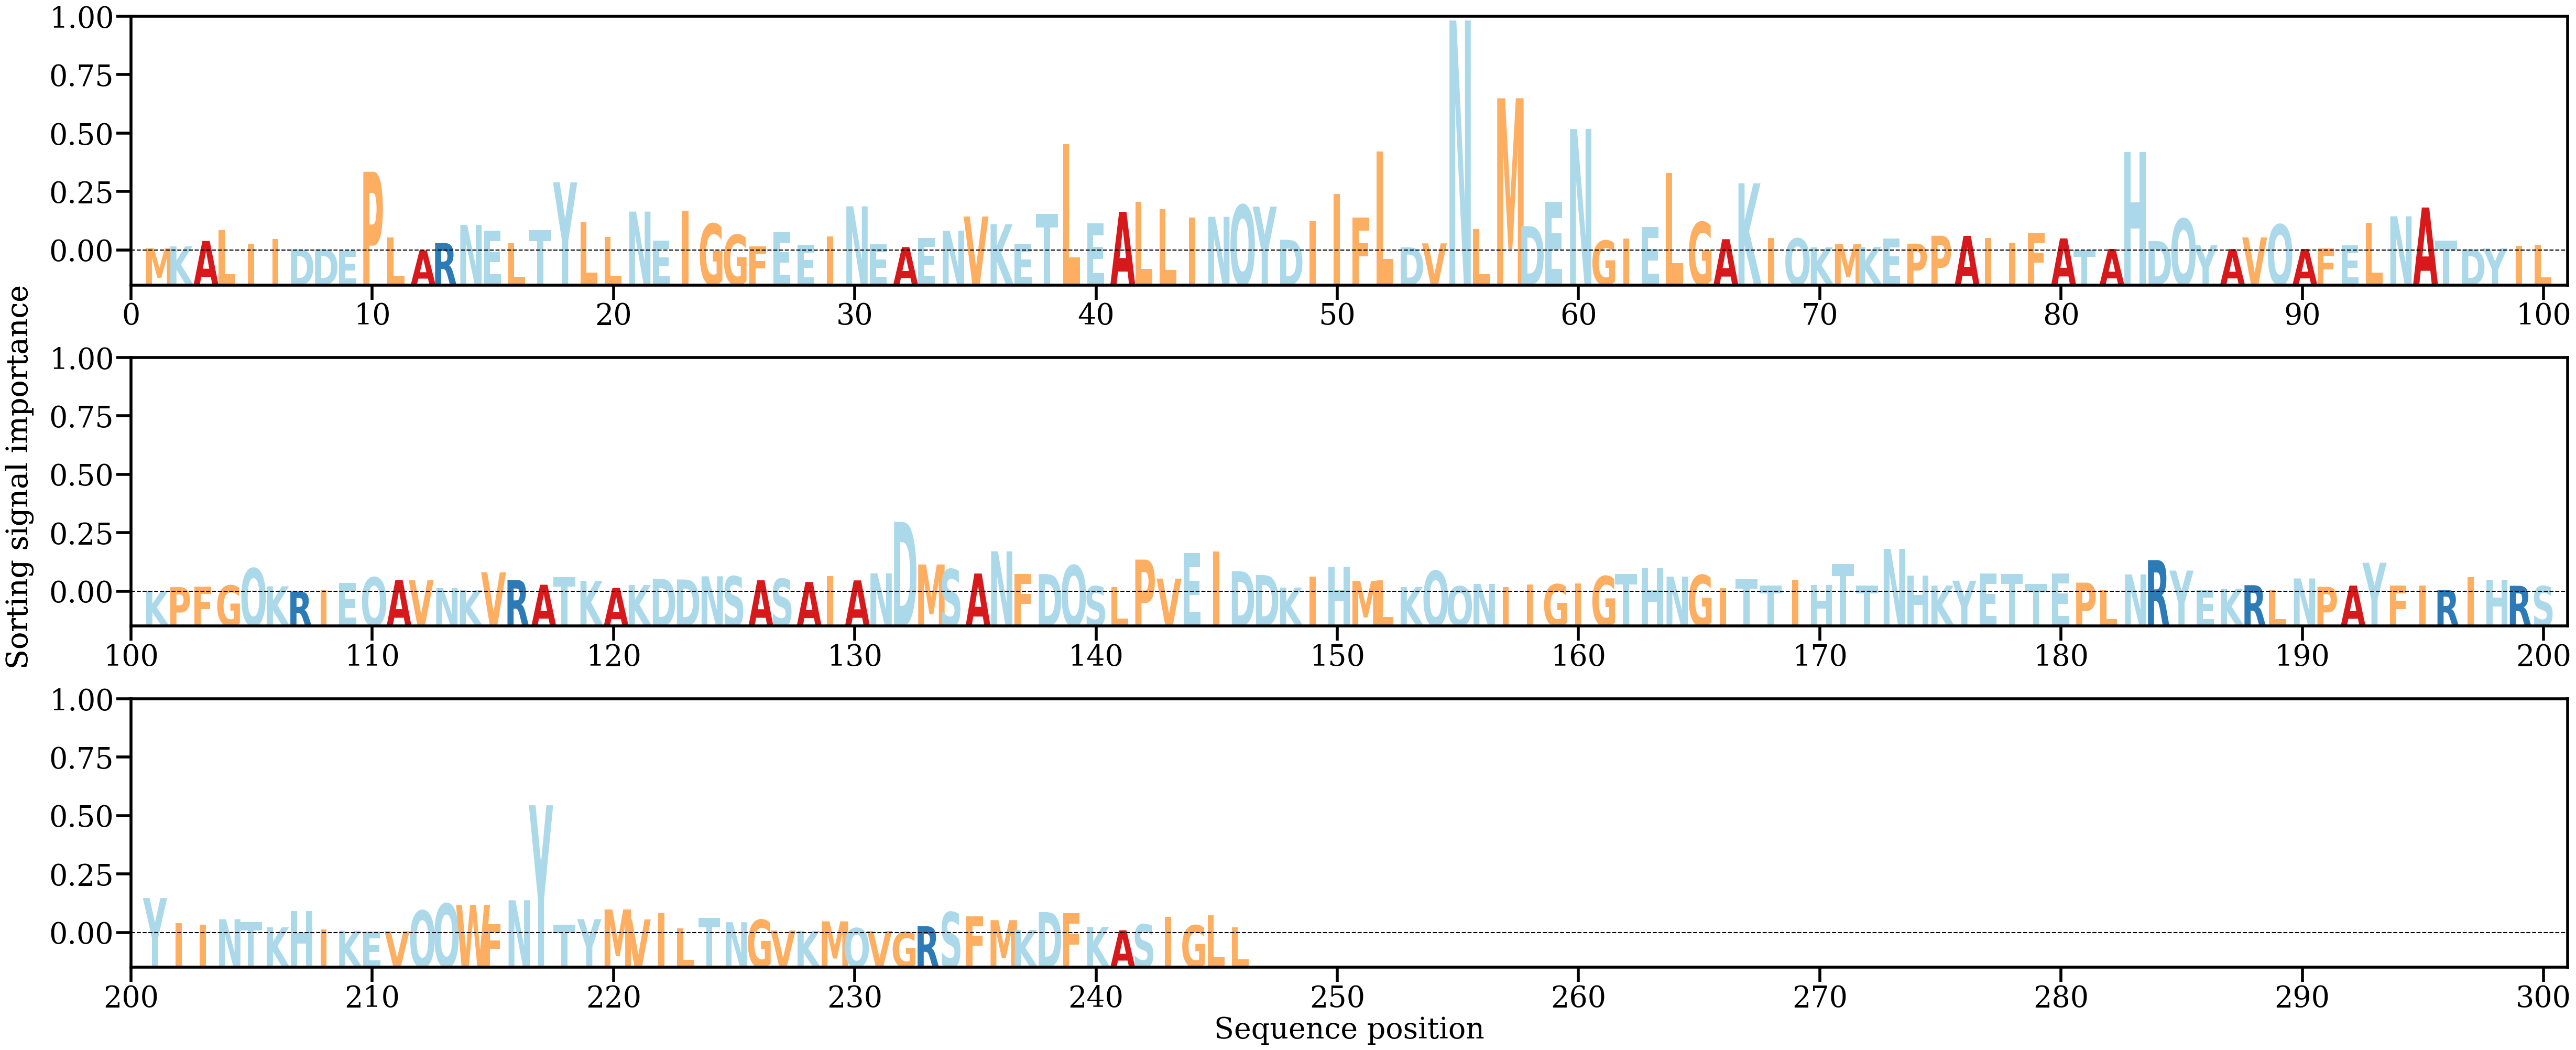

Data behind this chart, as committed beside it:
AA, Alpha
M, [0.00048289]
K, [0.00090554]
A, [0.00205713]
L, [0.00433659]
I, [0.0014404]
I, [0.00248324]
D, [0.00028783]
D, [0.00030458]
E, [4.7183672e-05]
P, [0.01675877]
L, [0.00283575]
A, [3.883492e-05]
R, [0.0016127]
N, [0.00546763]
E, [0.00420518]
L, [0.00161108]
T, [0.00430586]
Y, [0.01451147]
L, [0.0060578]
L, [0.00294069]
N, [0.0082888]
E, [0.00213467]
I, [0.00846534]
G, [0.00571628]
G, [0.003358]
F, [0.00092368]
E, [0.00387405]
E, [0.00125233]
I, [0.00302957]
N, [0.00941321]
E, [0.00138106]
A, [0.00075732]
E, [0.00270276]
N, [0.00423678]
V, [0.00724092]
K, [0.00561194]
E, [0.00148032]
T, [0.00782611]
L, [0.02263742]
E, [0.00580811]
A, [0.00824575]
L, [0.01039958]
L, [0.00879436]
I, [0.00704639]
N, [0.00718044]
Q, [0.00969445]
Y, [0.00934699]
D, [0.0022972]
I, [0.00627096]
I, [0.01209543]
F, [0.00707998]
L, [0.02108124]
D, [0.00071535]
V, [0.00153799]
N, [0.04891512]
L, [0.00460589]
M, [0.03237846]
D, [0.00519083]
E, [0.01038549]
N, [0.0258417]
... 186 more rows
